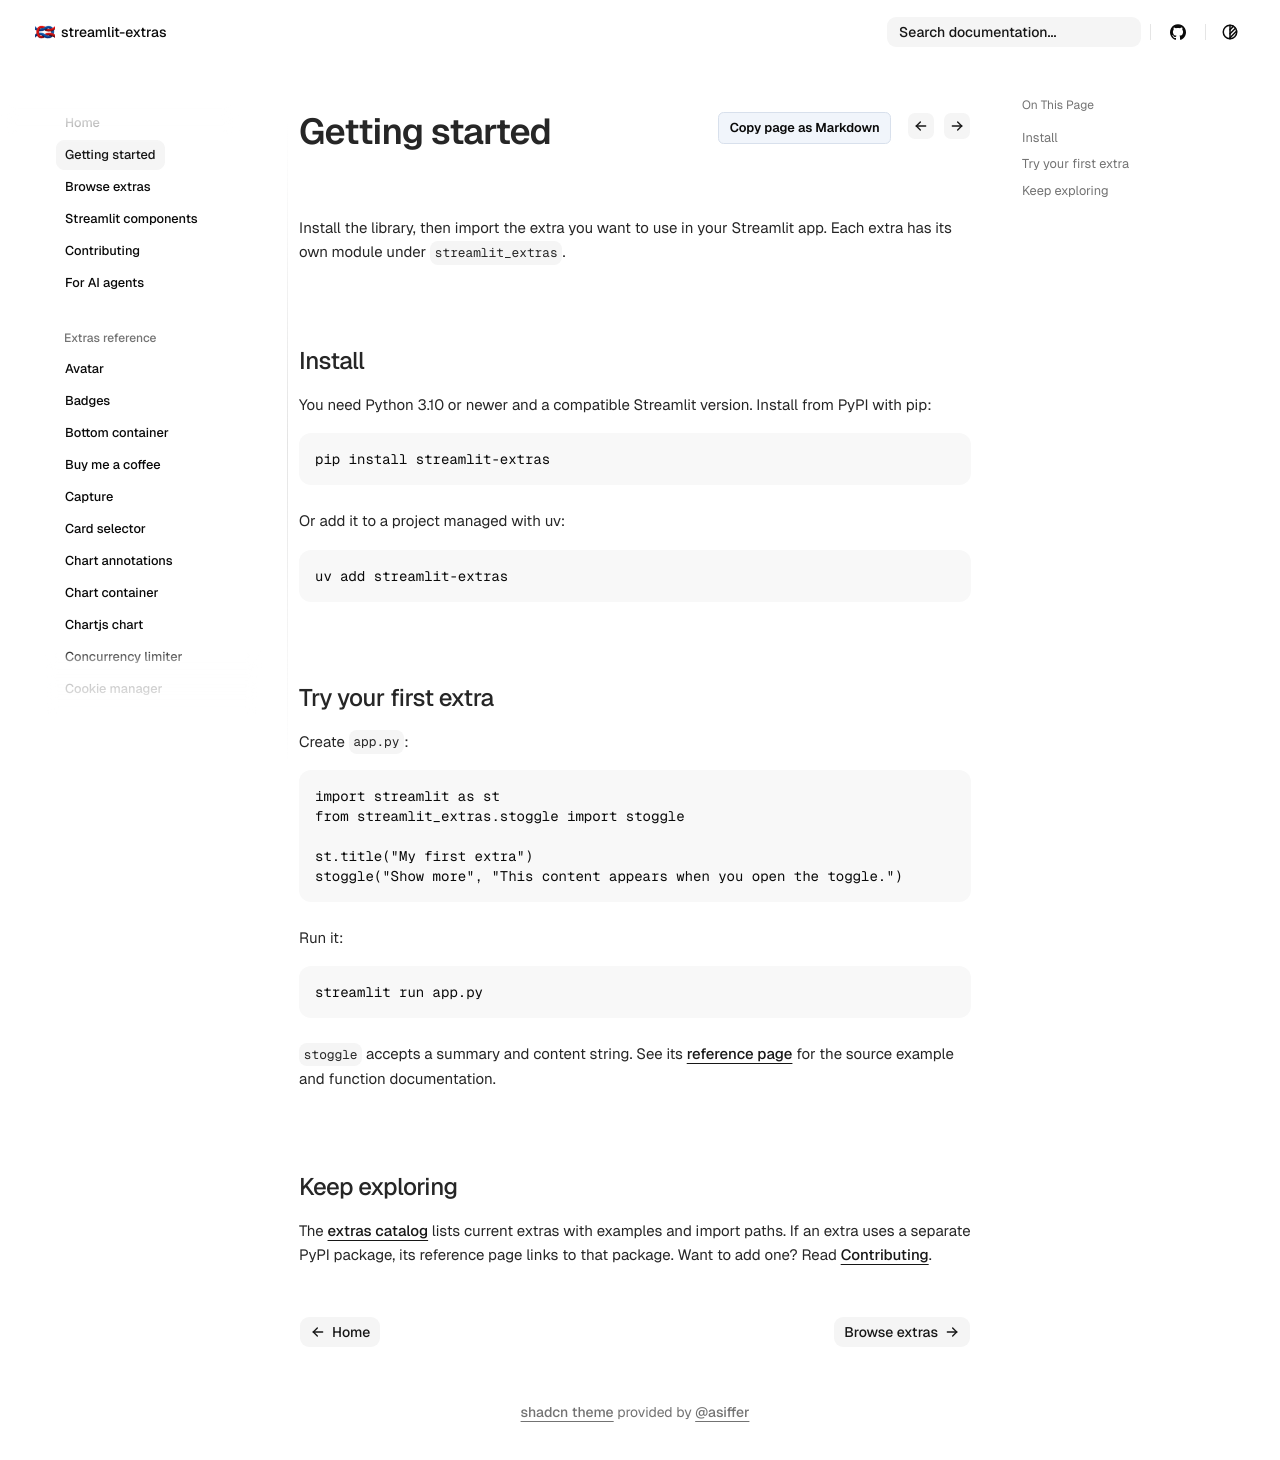

repository: arnaudmiribel/streamlit-extras · page: getting_started/index.html · generator: mkdocs

# Getting started

Install the library, then import the extra you want to use in your Streamlit app. Each extra has its own module under `streamlit_extras`.

## Install

You need Python 3.10 or newer and a compatible Streamlit version. Install from PyPI with pip:

```bash
pip install streamlit-extras
```

Or add it to a project managed with uv:

```bash
uv add streamlit-extras
```

## Try your first extra

Create `app.py`:

```python
import streamlit as st
from streamlit_extras.stoggle import stoggle

st.title("My first extra")
stoggle("Show more", "This content appears when you open the toggle.")
```

Run it:

```bash
streamlit run app.py
```

`stoggle` accepts a summary and content string. See its [reference page](extras/stoggle.md) for the source example and function documentation.

## Keep exploring

The [extras catalog](extras/index.md) lists current extras with examples and import paths. If an extra uses a separate PyPI package, its reference page links to that package. Want to add one? Read [Contributing](contributing.md).
